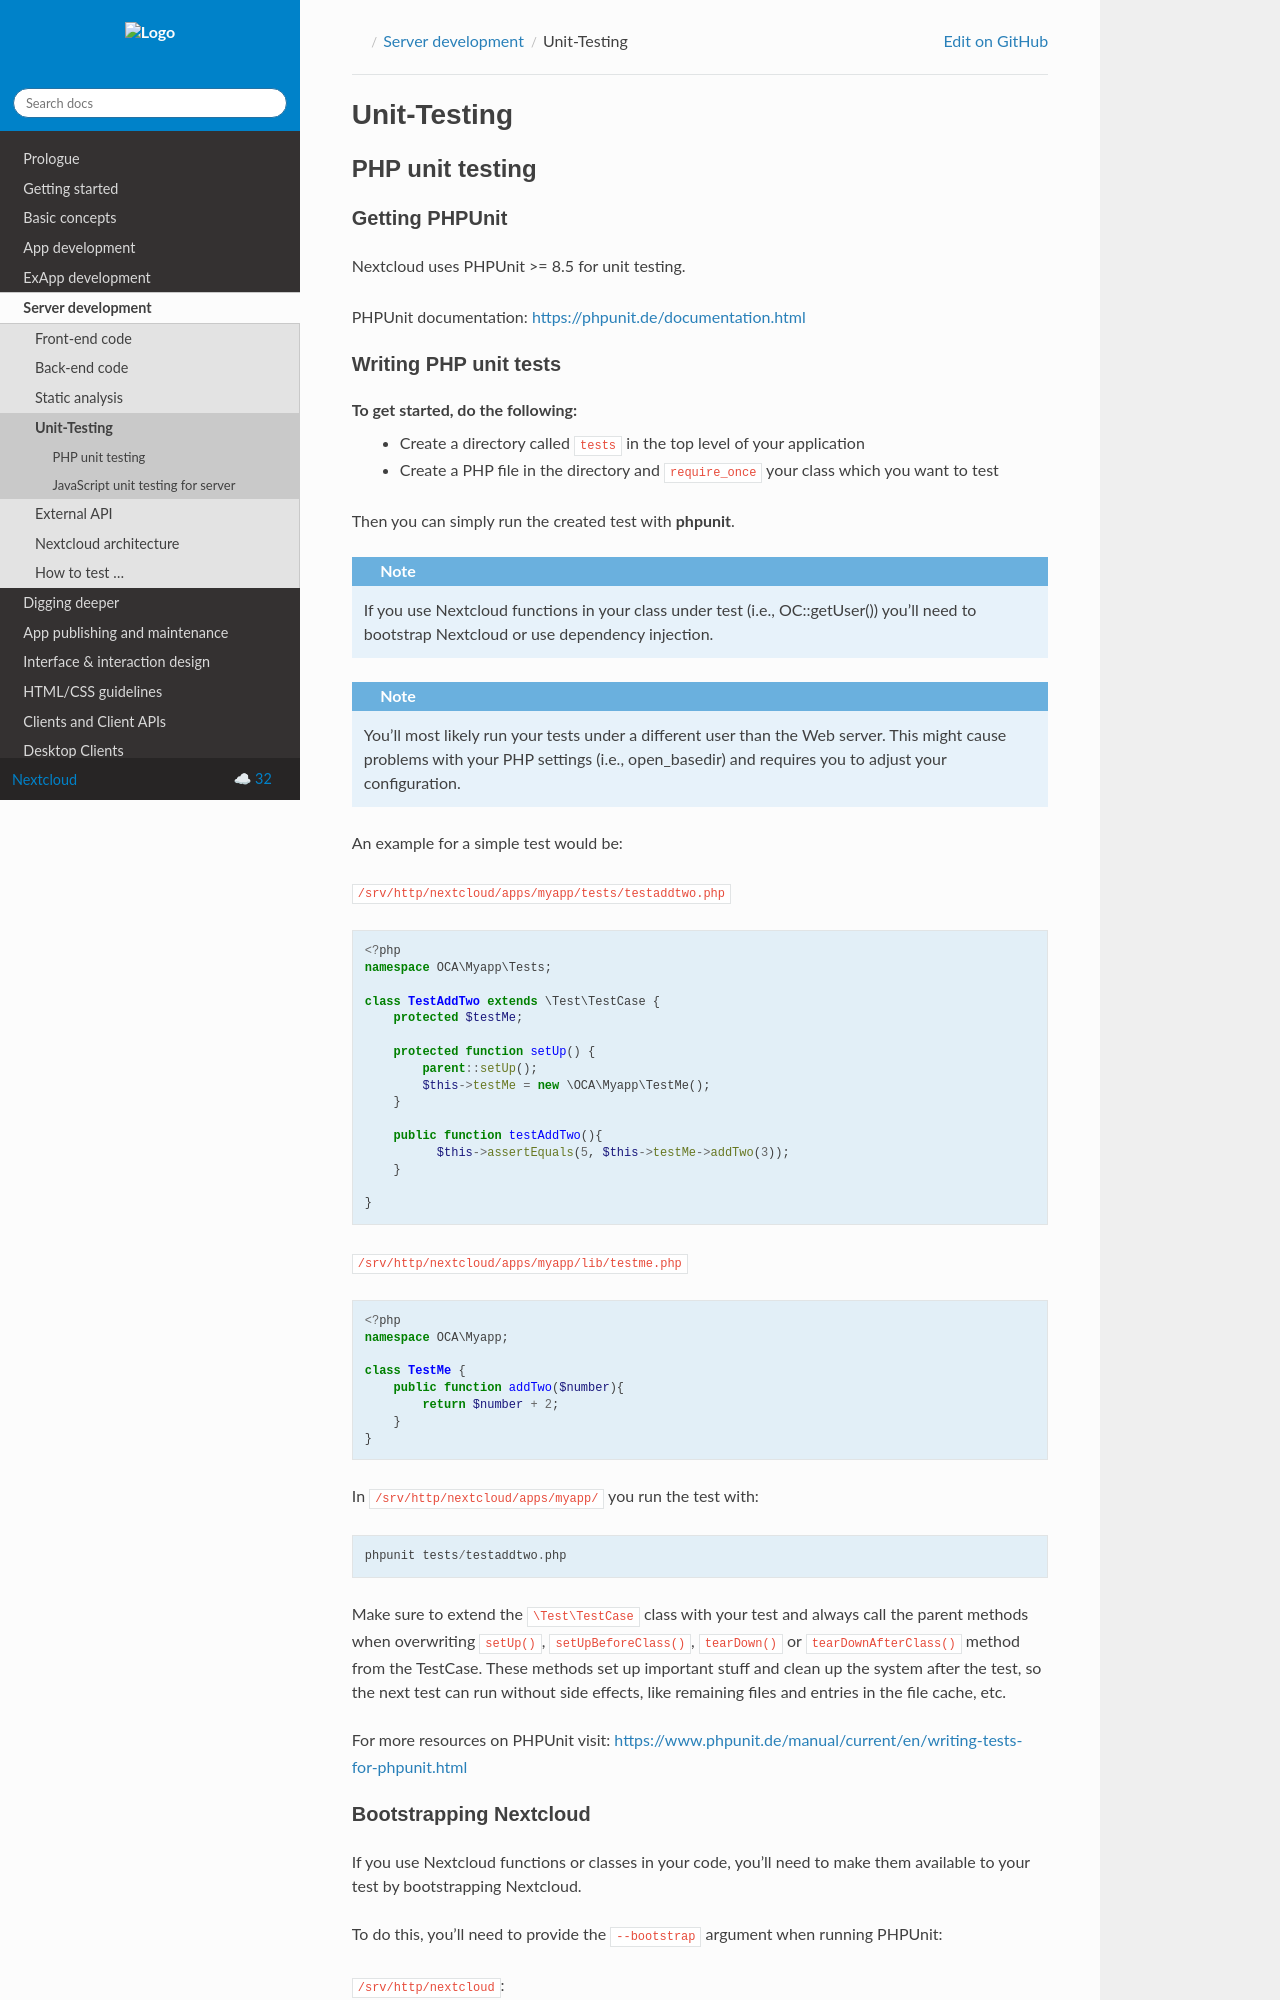

repository: nextcloud/documentation · page: server/32/developer_manual/server/unit-testing.html · generator: sphinx

============
Unit-Testing
============

PHP unit testing
----------------

Getting PHPUnit
^^^^^^^^^^^^^^^

Nextcloud uses PHPUnit >= 8.5 for unit testing.

PHPUnit documentation: https://phpunit.de/documentation.html

Writing PHP unit tests
^^^^^^^^^^^^^^^^^^^^^^

To get started, do the following:
 - Create a directory called ``tests`` in the top level of your application
 - Create a PHP file in the directory and ``require_once`` your class which you want to test

Then you can simply run the created test with **phpunit**.

.. note:: If you use Nextcloud functions in your class under test (i.e., OC::getUser()) you'll need to bootstrap Nextcloud or use dependency injection.

.. note:: You'll most likely run your tests under a different user than the Web server. This might cause problems with your PHP settings (i.e., open_basedir) and requires you to adjust your configuration.

An example for a simple test would be:

:file:`/srv/http/nextcloud/apps/myapp/tests/testaddtwo.php`

.. code-block:: php

    <?php
    namespace OCA\Myapp\Tests;

    class TestAddTwo extends \Test\TestCase {
        protected $testMe;

        protected function setUp() {
            parent::setUp();
            $this->testMe = new \OCA\Myapp\TestMe();
        }

        public function testAddTwo(){
              $this->assertEquals(5, $this->testMe->addTwo(3));
        }

    }


:file:`/srv/http/nextcloud/apps/myapp/lib/testme.php`

.. code-block:: php

    <?php
    namespace OCA\Myapp;

    class TestMe {
        public function addTwo($number){
            return $number + 2;
        }
    }

In :file:`/srv/http/nextcloud/apps/myapp/` you run the test with::

  phpunit tests/testaddtwo.php


Make sure to extend the ``\Test\TestCase`` class with your test and always call the parent methods
when overwriting ``setUp()``, ``setUpBeforeClass()``, ``tearDown()`` or ``tearDownAfterClass()`` method
from the TestCase. These methods set up important stuff and clean up the system after the test,
so the next test can run without side effects, like remaining files and entries in the file cache, etc.

For more resources on PHPUnit visit: https://www.phpunit.de/manual/current/en/writing-tests-for-phpunit.html
